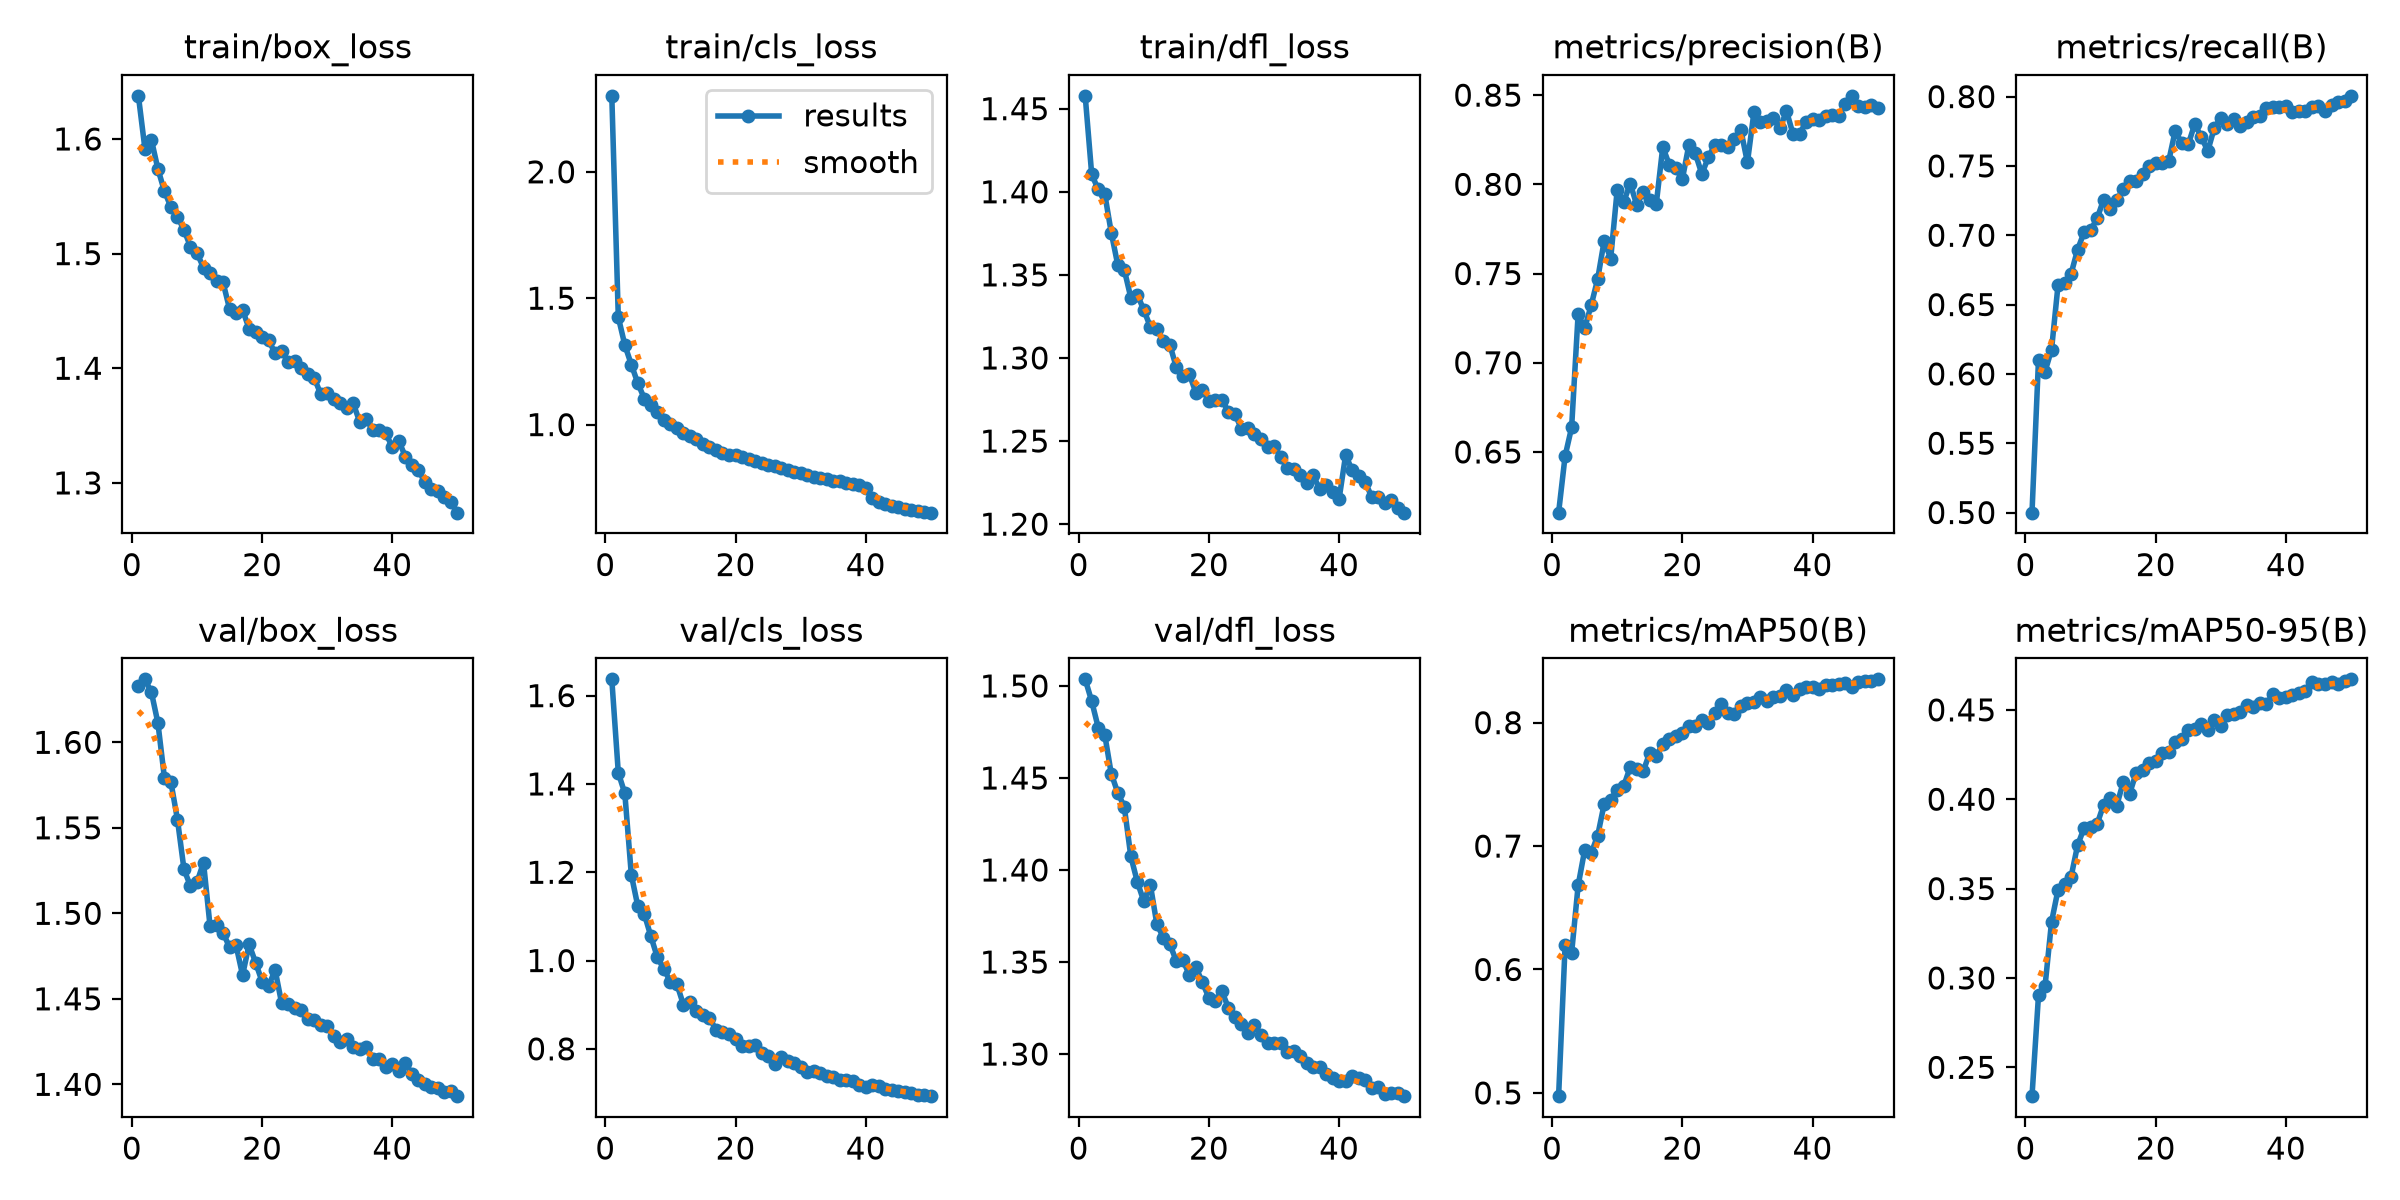

Values plotted in this chart, from the file beside it:
epoch, time, train/box_loss, train/cls_loss, train/dfl_loss, metrics/precision(B), metrics/recall(B), metrics/mAP50(B), metrics/mAP50-95(B), val/box_loss, val/cls_loss, val/dfl_loss, lr/pg0, lr/pg1, lr/pg2
1, 131.2, 1.638, 2.301, 1.458, 0.616, 0.4999, 0.4974, 0.2339, 1.633, 1.637, 1.504, 0.0002556, 0.0002556, 0.0002556
2, 205.5, 1.592, 1.425, 1.41, 0.6477, 0.6103, 0.6196, 0.2904, 1.637, 1.425, 1.492, 0.0005018, 0.0005018, 0.0005018
3, 278.3, 1.599, 1.315, 1.401, 0.6637, 0.6016, 0.6133, 0.2953, 1.629, 1.379, 1.477, 0.0007379, 0.0007379, 0.0007379
4, 348.2, 1.574, 1.237, 1.399, 0.7273, 0.6175, 0.6681, 0.3313, 1.611, 1.194, 1.474, 0.0007233, 0.0007233, 0.0007233
5, 417, 1.554, 1.163, 1.375, 0.7193, 0.6641, 0.6965, 0.3493, 1.579, 1.123, 1.452, 0.0007081, 0.0007081, 0.0007081
6, 485.4, 1.541, 1.103, 1.356, 0.7322, 0.6659, 0.6943, 0.3527, 1.577, 1.105, 1.442, 0.0006929, 0.0006929, 0.0006929
7, 553.5, 1.532, 1.078, 1.353, 0.7469, 0.6722, 0.7084, 0.3566, 1.555, 1.055, 1.434, 0.0006776, 0.0006776, 0.0006776
8, 621.9, 1.521, 1.05, 1.336, 0.7683, 0.6896, 0.7341, 0.3742, 1.526, 1.007, 1.408, 0.0006624, 0.0006624, 0.0006624
9, 689.5, 1.506, 1.019, 1.338, 0.7584, 0.7022, 0.7377, 0.3839, 1.516, 0.981, 1.394, 0.0006472, 0.0006472, 0.0006472
10, 757.4, 1.5, 1.003, 1.329, 0.7969, 0.7036, 0.7455, 0.3847, 1.518, 0.9517, 1.383, 0.000632, 0.000632, 0.000632
11, 826.3, 1.488, 0.9881, 1.319, 0.7901, 0.7121, 0.7487, 0.3861, 1.53, 0.9466, 1.392, 0.0006167, 0.0006167, 0.0006167
12, 894, 1.483, 0.9675, 1.317, 0.8004, 0.7257, 0.764, 0.3969, 1.493, 0.8999, 1.371, 0.0006015, 0.0006015, 0.0006015
13, 961.7, 1.476, 0.9535, 1.31, 0.7884, 0.7188, 0.7627, 0.4004, 1.493, 0.9062, 1.363, 0.0005863, 0.0005863, 0.0005863
14, 1045, 1.475, 0.9441, 1.308, 0.7958, 0.7252, 0.7606, 0.3963, 1.489, 0.8853, 1.36, 0.0005711, 0.0005711, 0.0005711
15, 1145, 1.452, 0.9221, 1.294, 0.7913, 0.733, 0.7756, 0.4094, 1.48, 0.8757, 1.35, 0.0005558, 0.0005558, 0.0005558
16, 1235, 1.448, 0.9108, 1.289, 0.789, 0.7392, 0.7728, 0.4031, 1.481, 0.8706, 1.351, 0.0005406, 0.0005406, 0.0005406
17, 1350, 1.451, 0.9013, 1.29, 0.8209, 0.7393, 0.7831, 0.4148, 1.464, 0.8428, 1.343, 0.0005254, 0.0005254, 0.0005254
18, 1446, 1.435, 0.8879, 1.279, 0.811, 0.7441, 0.7865, 0.4166, 1.482, 0.8382, 1.347, 0.0005102, 0.0005102, 0.0005102
19, 1559, 1.432, 0.8809, 1.281, 0.8089, 0.7497, 0.7888, 0.4205, 1.471, 0.8329, 1.339, 0.0004949, 0.0004949, 0.0004949
20, 1658, 1.428, 0.8789, 1.274, 0.8028, 0.7518, 0.7918, 0.4215, 1.46, 0.8219, 1.331, 0.0004797, 0.0004797, 0.0004797
21, 1754, 1.425, 0.8711, 1.275, 0.8219, 0.7522, 0.7975, 0.4257, 1.458, 0.8068, 1.329, 0.0004645, 0.0004645, 0.0004645
22, 1822, 1.413, 0.8623, 1.275, 0.8173, 0.7536, 0.797, 0.4264, 1.467, 0.8072, 1.334, 0.0004492, 0.0004492, 0.0004492
23, 1890, 1.415, 0.8553, 1.268, 0.8058, 0.7754, 0.8022, 0.4321, 1.447, 0.8097, 1.325, 0.000434, 0.000434, 0.000434
24, 1957, 1.405, 0.8466, 1.266, 0.8152, 0.7663, 0.7996, 0.4336, 1.447, 0.7899, 1.32, 0.0004188, 0.0004188, 0.0004188
25, 2026, 1.407, 0.8395, 1.257, 0.8223, 0.7656, 0.8077, 0.4388, 1.445, 0.783, 1.316, 0.0004036, 0.0004036, 0.0004036
26, 2094, 1.4, 0.8367, 1.258, 0.8221, 0.7803, 0.8155, 0.4395, 1.444, 0.766, 1.311, 0.0003883, 0.0003883, 0.0003883
27, 2162, 1.395, 0.8291, 1.254, 0.8212, 0.7708, 0.8077, 0.4418, 1.438, 0.7811, 1.316, 0.0003731, 0.0003731, 0.0003731
28, 2229, 1.391, 0.8214, 1.251, 0.8255, 0.7608, 0.8073, 0.4388, 1.438, 0.772, 1.31, 0.0003579, 0.0003579, 0.0003579
29, 2298, 1.378, 0.8125, 1.246, 0.8304, 0.7774, 0.8136, 0.4443, 1.435, 0.767, 1.306, 0.0003427, 0.0003427, 0.0003427
30, 2366, 1.378, 0.8092, 1.247, 0.8123, 0.7846, 0.8159, 0.4411, 1.434, 0.7589, 1.306, 0.0003274, 0.0003274, 0.0003274
31, 2434, 1.373, 0.7991, 1.241, 0.8404, 0.7801, 0.8171, 0.4472, 1.428, 0.7472, 1.306, 0.0003122, 0.0003122, 0.0003122
32, 2501, 1.369, 0.7928, 1.234, 0.8349, 0.7839, 0.8205, 0.4475, 1.424, 0.7488, 1.301, 0.000297, 0.000297, 0.000297
33, 2572, 1.365, 0.79, 1.233, 0.8353, 0.7787, 0.8172, 0.4487, 1.427, 0.746, 1.302, 0.0002818, 0.0002818, 0.0002818
34, 2677, 1.369, 0.7866, 1.23, 0.8372, 0.7815, 0.8208, 0.4528, 1.422, 0.7387, 1.299, 0.0002665, 0.0002665, 0.0002665
35, 2755, 1.353, 0.7755, 1.225, 0.8315, 0.7852, 0.8214, 0.4516, 1.42, 0.737, 1.295, 0.0002513, 0.0002513, 0.0002513
36, 2824, 1.356, 0.777, 1.229, 0.8411, 0.7862, 0.826, 0.4537, 1.422, 0.7297, 1.293, 0.0002361, 0.0002361, 0.0002361
37, 2891, 1.346, 0.7683, 1.221, 0.8282, 0.7919, 0.8228, 0.4532, 1.415, 0.7287, 1.293, 0.0002209, 0.0002209, 0.0002209
38, 2959, 1.346, 0.7648, 1.223, 0.8284, 0.7924, 0.8273, 0.4588, 1.415, 0.7276, 1.289, 0.0002056, 0.0002056, 0.0002056
39, 3026, 1.343, 0.7619, 1.22, 0.8347, 0.7922, 0.8288, 0.4568, 1.41, 0.7182, 1.287, 0.0001904, 0.0001904, 0.0001904
40, 3094, 1.331, 0.7485, 1.215, 0.8368, 0.7929, 0.829, 0.4571, 1.412, 0.7145, 1.286, 0.0001752, 0.0001752, 0.0001752
41, 3183, 1.337, 0.7101, 1.242, 0.8363, 0.789, 0.8275, 0.4585, 1.408, 0.7173, 1.285, 0.00016, 0.00016, 0.00016
42, 3253, 1.323, 0.6925, 1.232, 0.8383, 0.7897, 0.8303, 0.4595, 1.412, 0.7152, 1.288, 0.0001447, 0.0001447, 0.0001447
43, 3322, 1.315, 0.6865, 1.229, 0.839, 0.7897, 0.8304, 0.4608, 1.406, 0.7095, 1.287, 0.0001295, 0.0001295, 0.0001295
44, 3390, 1.311, 0.6794, 1.225, 0.8381, 0.7926, 0.8309, 0.4653, 1.402, 0.7072, 1.286, 0.0001143, 0.0001143, 0.0001143
45, 3458, 1.301, 0.6742, 1.216, 0.8451, 0.7929, 0.8318, 0.4642, 1.4, 0.705, 1.282, 9.90472e-05, 9.90472e-05, 9.90472e-05
46, 3526, 1.295, 0.6676, 1.216, 0.8496, 0.7895, 0.8289, 0.4643, 1.398, 0.7021, 1.282, 8.3821e-05, 8.3821e-05, 8.3821e-05
47, 3594, 1.293, 0.663, 1.212, 0.8441, 0.7938, 0.8333, 0.4655, 1.398, 0.6992, 1.278, 6.85948e-05, 6.85948e-05, 6.85948e-05
48, 3662, 1.288, 0.6589, 1.214, 0.8433, 0.796, 0.8337, 0.4643, 1.396, 0.6961, 1.279, 5.33686e-05, 5.33686e-05, 5.33686e-05
49, 3730, 1.283, 0.6556, 1.21, 0.8443, 0.797, 0.8336, 0.466, 1.396, 0.6956, 1.279, 3.81424e-05, 3.81424e-05, 3.81424e-05
50, 3797, 1.274, 0.6516, 1.207, 0.8426, 0.8006, 0.8351, 0.4671, 1.393, 0.6929, 1.277, 2.29162e-05, 2.29162e-05, 2.29162e-05
